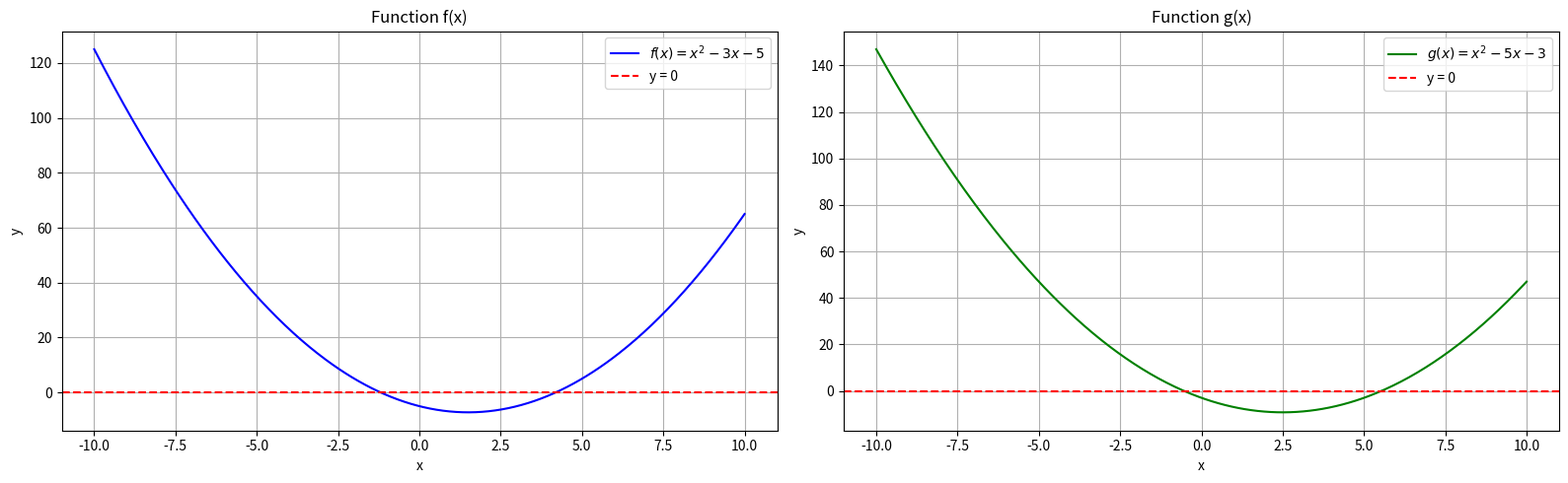

The script that saved this image:
import numpy as np
import matplotlib.pyplot as plt

def f(x):
    return x**2 - 3*x - 5

def g(x):
    return x**2 - 5*x - 3

x = np.linspace(-10, 10, 400)

fig, axes = plt.subplots(1, 2, figsize=(16, 5))

axes[0].plot(x, f(x), color="blue", label=r"$f(x) = x^2 - 3x - 5$")
axes[0].axhline(0, color="red", linestyle="--", label="y = 0")
axes[0].set_title("Function f(x)")
axes[0].set_xlabel("x")
axes[0].set_ylabel("y")
axes[0].grid(True)
axes[0].legend()

axes[1].plot(x, g(x), color="green", label=r"$g(x) = x^2 - 5x - 3$")
axes[1].axhline(0, color="red", linestyle="--", label="y = 0")
axes[1].set_title("Function g(x)")
axes[1].set_xlabel("x")
axes[1].set_ylabel("y")
axes[1].grid(True)
axes[1].legend()

plt.tight_layout()

plt.show()
